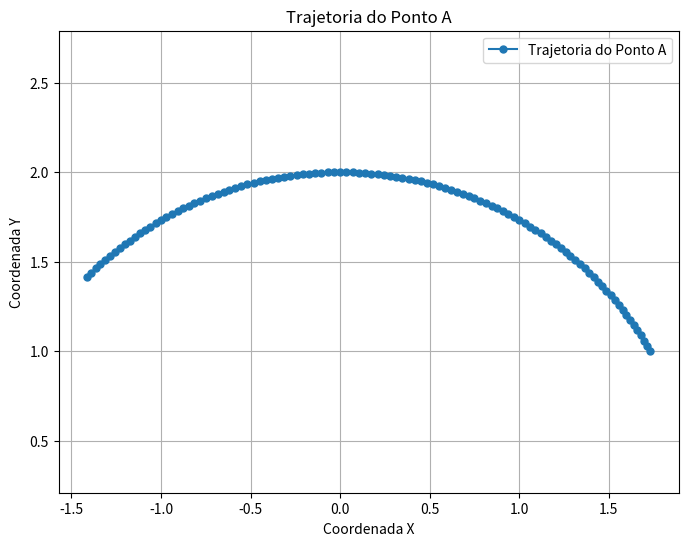

Python code for this plot:
import numpy as np
import matplotlib.pyplot as plt

# Valores iniciais
comprimento_braco = 2.0  # Comprimento do braco
angulos = np.radians(np.arange(30, 136))  # Variacao de angulos de 30° a 135° em radianos

# Calcular as coordenadas x e y para o ponto A
x = comprimento_braco * np.cos(angulos)
y = comprimento_braco * np.sin(angulos)

# Plotar a trajetoria do ponto A
plt.figure(figsize=(8, 6))
plt.plot(x, y, label='Trajetoria do Ponto A', marker='o', markersize=5)
plt.title('Trajetoria do Ponto A')
plt.xlabel('Coordenada X')
plt.ylabel('Coordenada Y')
plt.grid(True)
plt.legend()
plt.axis('equal')  # Para manter a proporcao igual nos eixos x e y
plt.show()
